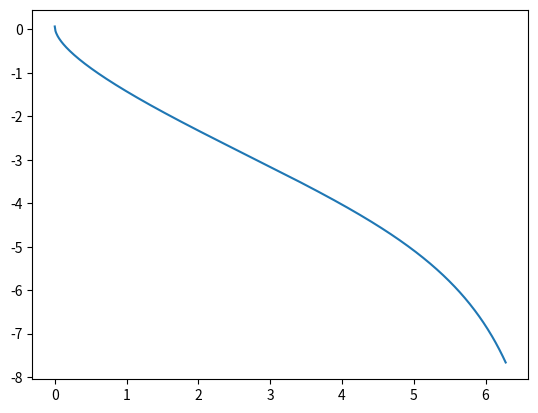

Here is the Python script that generated this plot:
# -*- coding: utf-8 -*-
from pylab import *
import numpy as np
import matplotlib.pyplot as plt
import scipy as sp
import scipy.optimize


def f1(x):
    return (sqrt(10.-x)*np.tan(np.sqrt(10.-x))-sqrt(x))
    
def f(x):# Function = 0?
    return 2.* np.cos(x)-x
    
def bisection( xminus , xplus , Nmax, eps, func) : # x+, x−, Nmax, error
    # for all intents and purposes this is doing a binary search tree - assuming the function does not intersect 0 more than once
    for it in range (0 , Nmax):
        x = (xplus + xminus) / 2. # Mid point
        print ("it" , it , " x " , x, " f(x) " , func(x))
        if ( func(xplus)* func(x) > 0. ) : # Root in other half
            xplus = x # Change x+ to x
        else :
            xminus = x # Change x− to x
        if ( abs ( func(x) ) < eps ) : # Converged?
            print ( "\n Root found with precision eps = " , eps)
            break
        if it == Nmax-1: # could not find a root
            print ("\n Root NOT found after Nmax iterations\n" )
    return x

def newtonRaphson(xo,imax, epsil, func ):
    x= xo
    dx = 3.0e-1
    
    for it in range (0 , imax + 1) :
        F = func(x)
        if ( abs (F) <= epsil ) : # Check for convergence
            print ( "\n Root found , F =" , F, " , tolerance eps = " , eps)
            break
        print ("Iteration # = ",it," x = ",x," f(x) =",F)
        df = (func(x+dx/2)-func(x-dx/2))/dx # Central diff
        dx = -F / df
        x += dx
    return x

xo = 0.004
eps = 1e-5 # Precision of zero
a = 0.0 ; b = 2* np.pi # Root in [ a , b]
imax = 100 # Max no . iterat ions

rootnewton = newtonRaphson(xo, imax, eps, f1)
print ("Root by newton Raphson method =" , rootnewton )
rootbisection = bisection(a,b,imax,eps,f1)
print ("Root by bisection=" , rootbisection )

rootscipy = sp.optimize.root(f1, xo, method = 'lm')
print ("Root by root.optimize.scipy=" , rootscipy.x[0] )

fig1 = plt.figure(1)
x1 = np.arange(a,b, 0.01)
plt.plot(x1,f1(x1))
fig1.show()